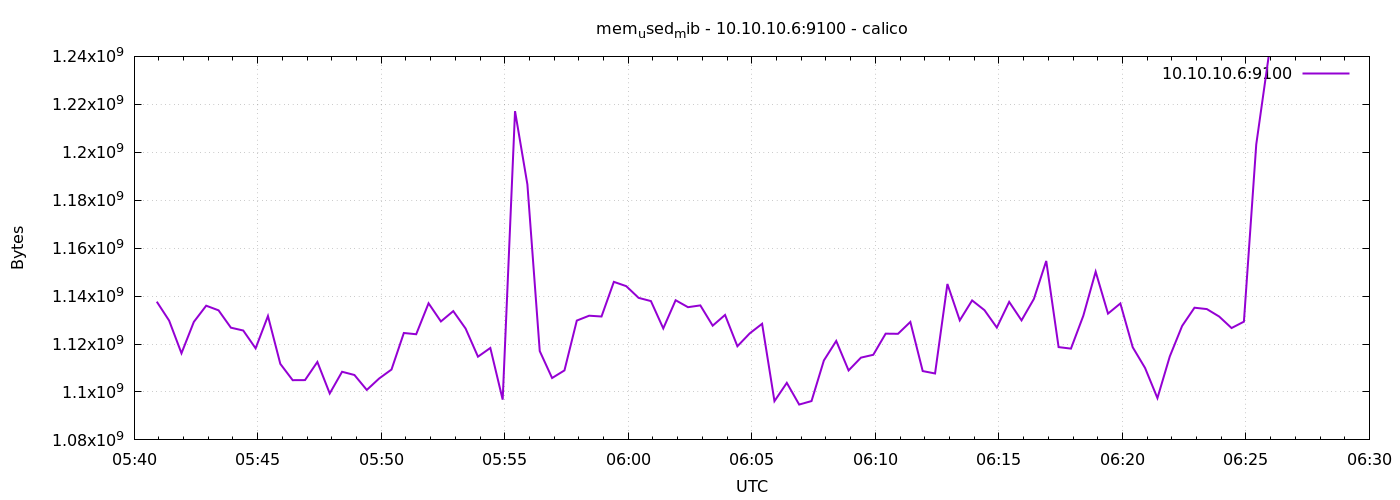

Source data for this figure (header and first rows):
1776750055	1137672192
1776750085	1129771008
1776750115	1116143616
1776750145	1129230336
1776750175	1135988736
1776750205	1134055424
1776750235	1126817792
1776750265	1125634048
1776750295	1118199808
1776750325	1131687936
1776750355	1111724032
1776750385	1104916480
1776750415	1104949248
1776750445	1112522752
1776750475	1099374592
1776750505	1108426752
1776750535	1107079168
1776750565	1100849152
1776750595	1105616896
1776750625	1109356544
1776750655	1124601856
1776750685	1124081664
1776750715	1136992256
1776750745	1129414656
1776750775	1133727744
1776750805	1126445056
1776750835	1114718208
1776750865	1118355456
1776750895	1096794112
1776750925	1217163264
1776750955	1186590720
1776750985	1117057024
1776751015	1105817600
1776751045	1108987904
1776751075	1129779200
1776751105	1131814912
1776751135	1131479040
1776751165	1145933824
1776751195	1144143872
1776751225	1139261440
1776751255	1137909760
1776751285	1126510592
1776751315	1138270208
1776751345	1135370240
1776751375	1136111616
1776751405	1127653376
1776751435	1132134400
1776751465	1119068160
1776751495	1124450304
1776751525	1128443904
1776751555	1096167424
1776751585	1103794176
1776751615	1094746112
1776751645	1096204288
1776751675	1113137152
1776751705	1121284096
1776751735	1108979712
1776751765	1114316800
1776751795	1115508736
1776751825	1124319232
1776751855	1124261888
... 30 more rows
